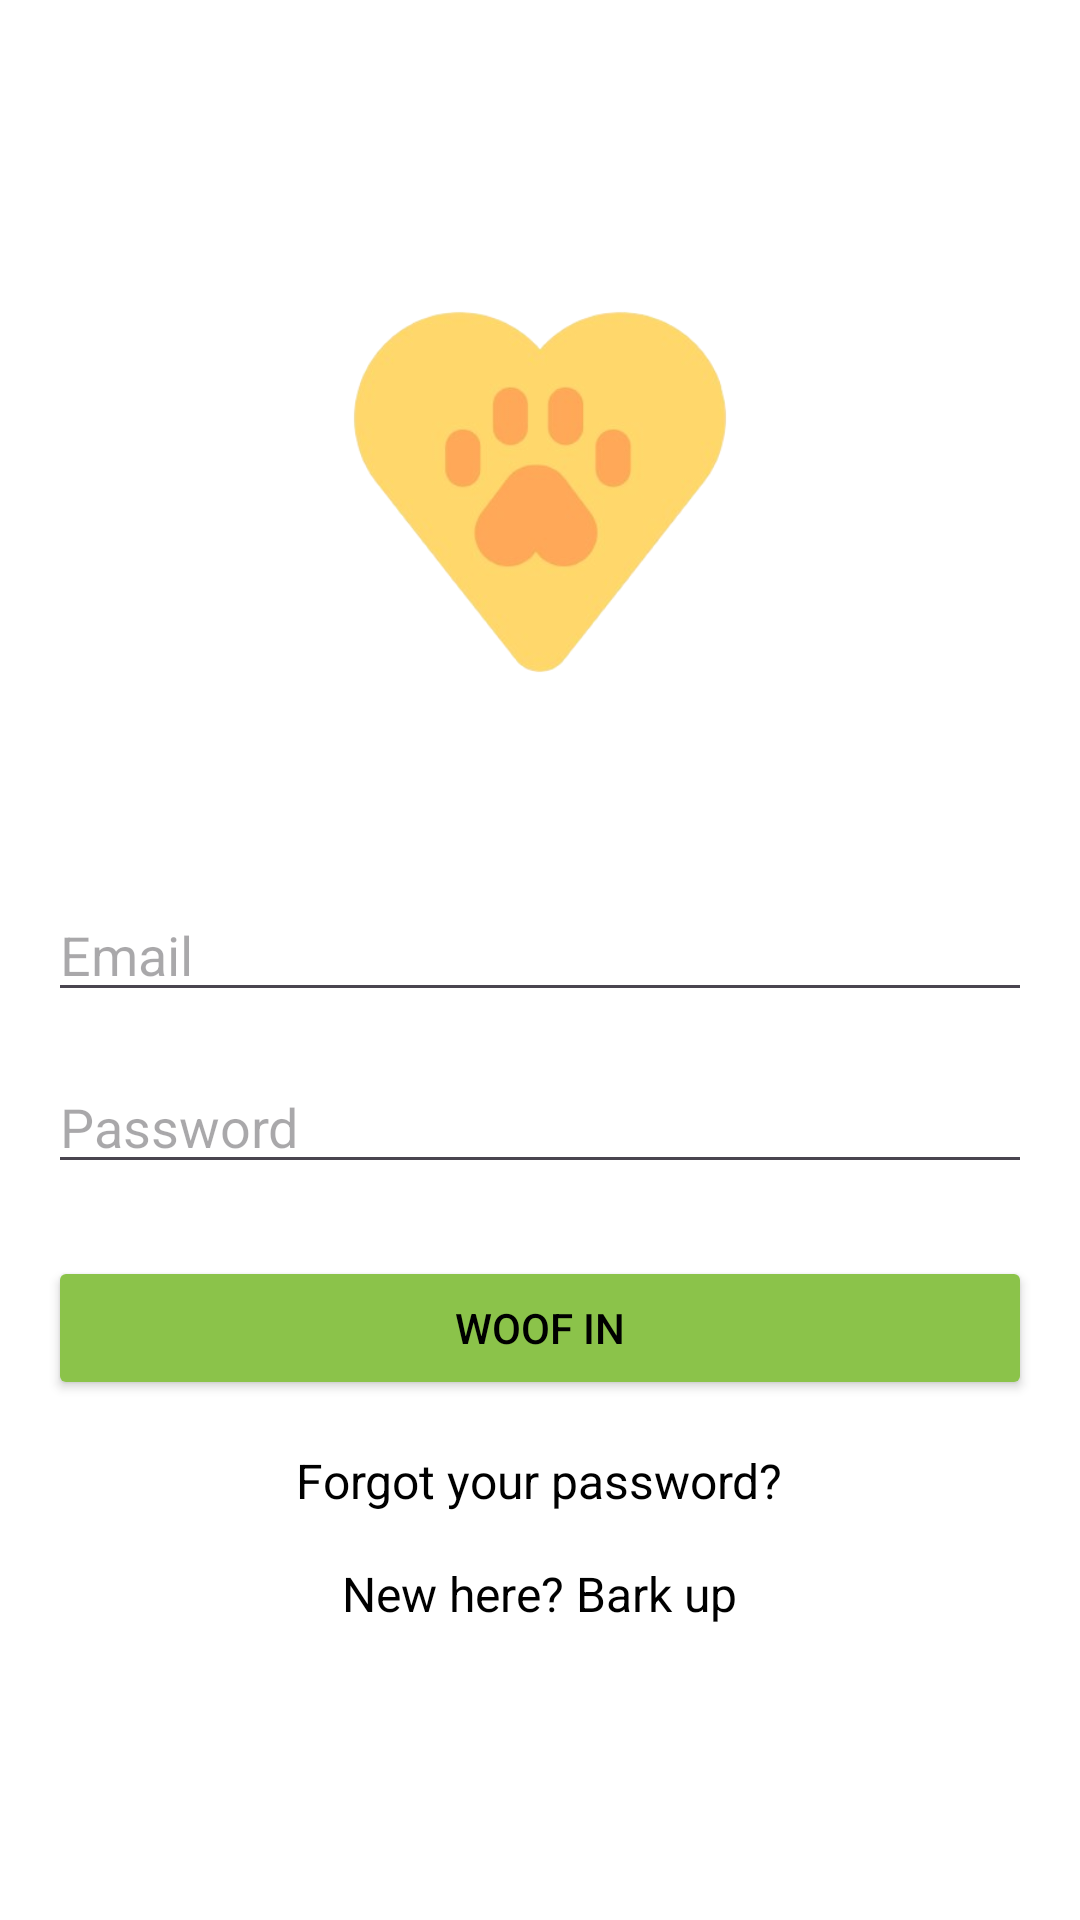

This screen was rendered from an Android layout file. Write that file and the resources it references.
<!-- AndroidManifest.xml: application theme Theme.Pawcare -->
<!-- res/layout/login_screen.xml -->
<?xml version="1.0" encoding="utf-8"?>
<RelativeLayout xmlns:android="http://schemas.android.com/apk/res/android"
    android:layout_width="match_parent"
    android:layout_height="match_parent"
    android:padding="16dp"
    android:background="@color/white">

    <ImageView
        android:id="@+id/loginLogo"
        android:layout_width="wrap_content"
        android:layout_height="wrap_content"
        android:src="@drawable/signup_logo"
        android:maxHeight="200dp"
        android:maxWidth="200dp"
        android:adjustViewBounds="true"
        android:scaleType="centerInside"
        android:layout_centerHorizontal="true"
        android:layout_marginTop="48dp"/>

    <EditText
        android:id="@+id/emailEditText"
        android:layout_width="match_parent"
        android:layout_height="wrap_content"
        android:layout_below="@id/loginLogo"
        android:layout_marginTop="32dp"
        android:hint="Email"
        android:inputType="textEmailAddress"/>

    <EditText
        android:id="@+id/loginPasswordEditText"
        android:layout_width="match_parent"
        android:layout_height="wrap_content"
        android:layout_below="@id/emailEditText"
        android:layout_marginTop="16dp"
        android:hint="Password"
        android:inputType="textPassword"/>

    <Button
        android:id="@+id/loginButton"
        android:layout_width="match_parent"
        android:layout_height="wrap_content"
        android:layout_below="@id/loginPasswordEditText"
        android:layout_marginTop="24dp"
        android:backgroundTint="#8BC34A"
    android:text="WOOF IN"
    android:textColor="@color/black"
    android:textAllCaps="false"/>

    <TextView
        android:id="@+id/forgotPasswordText"
        android:layout_width="wrap_content"
        android:layout_height="wrap_content"
        android:layout_below="@id/loginButton"
        android:layout_centerHorizontal="true"
        android:layout_marginTop="16dp"
        android:text="Forgot your password?"
        android:textColor="@color/black"
    android:clickable="true"
    android:focusable="true"
    android:textSize="16sp"/>

    <TextView
        android:id="@+id/textViewSignUp"
        android:layout_width="wrap_content"
        android:layout_height="wrap_content"
        android:layout_below="@id/forgotPasswordText"
        android:layout_centerHorizontal="true"
        android:layout_marginTop="16dp"
        android:text="New here? Bark up"
        android:textColor="@color/black"
    android:clickable="true"
    android:focusable="true"
    android:textSize="16sp"/>
</RelativeLayout>
<!-- resources referenced by this layout -->
<resources>
  <color name="black">#FF000000</color>
  <color name="white">#FFFFFFFF</color>
  <!-- drawable signup_logo: png bitmap (drawable, 55357 bytes) -->
  <style name="Theme.Pawcare" parent="Base.Theme.Pawcare" />
  <style name="Base.Theme.Pawcare" parent="Theme.Material3.DayNight.NoActionBar">
          
          
      </style>
</resources>
